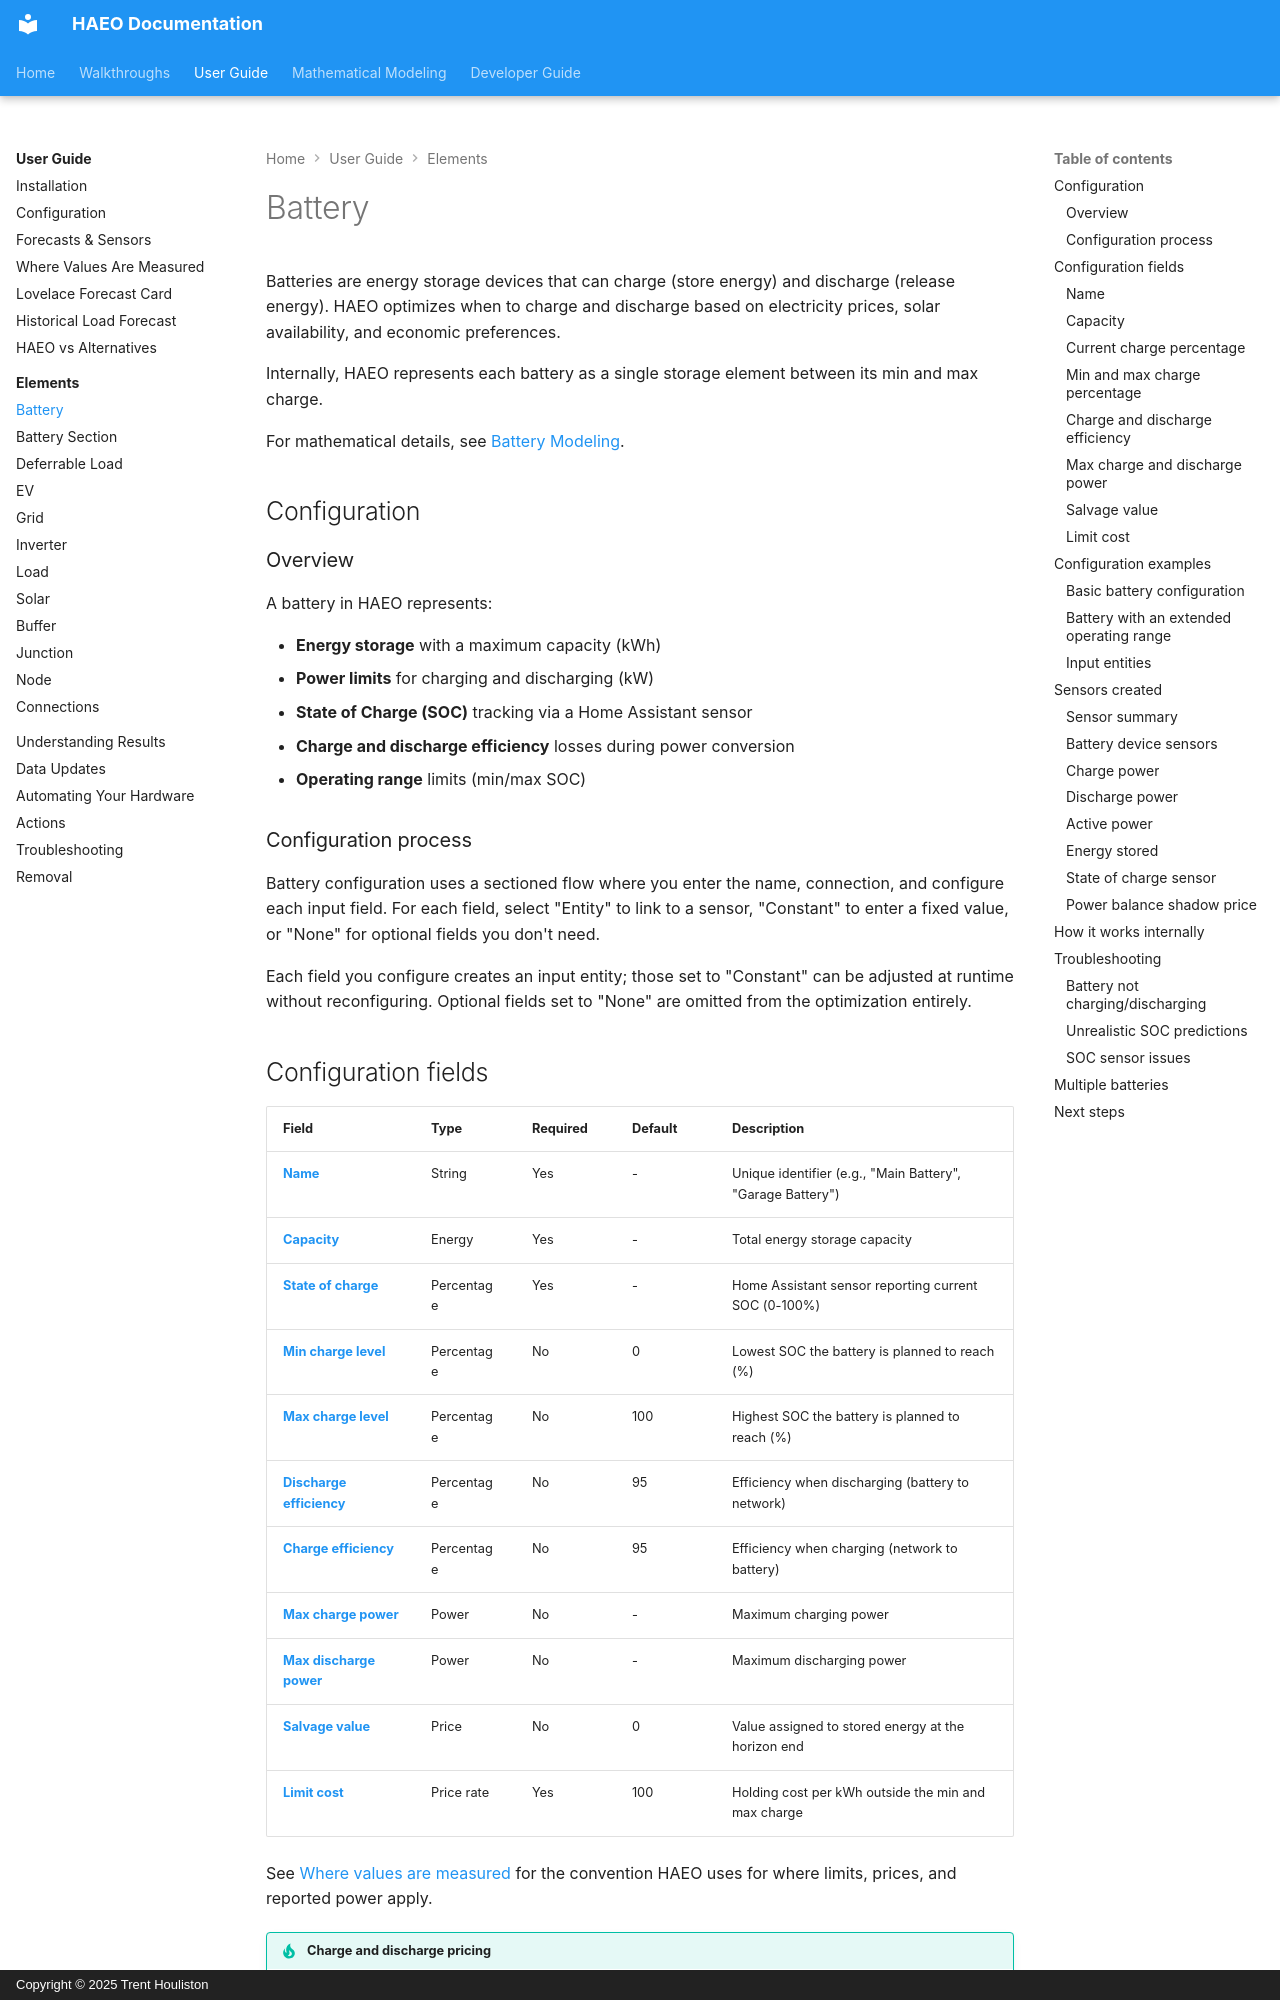

repository: hass-energy/haeo · page: user-guide/elements/battery/index.html · generator: mkdocs · copyright: Copyright © 2025 Trent Houliston

# Battery

Batteries are energy storage devices that can charge (store energy) and discharge (release energy).
HAEO optimizes when to charge and discharge based on electricity prices, solar availability, and economic preferences.

Internally, HAEO represents each battery as a single storage element between its min and max charge.

For mathematical details, see [Battery Modeling](../../modeling/device-layer/battery.md).

## Configuration

### Overview

A battery in HAEO represents:

- **Energy storage** with a maximum capacity (kWh)
- **Power limits** for charging and discharging (kW)
- **State of Charge (SOC)** tracking via a Home Assistant sensor
- **Charge and discharge efficiency** losses during power conversion
- **Operating range** limits (min/max SOC)

### Configuration process

Battery configuration uses a sectioned flow where you enter the name, connection, and configure each input field.
For each field, select "Entity" to link to a sensor, "Constant" to enter a fixed value, or "None" for optional fields you don't need.

Each field you configure creates an input entity; those set to "Constant" can be adjusted at runtime without reconfiguring.
Optional fields set to "None" are omitted from the optimization entirely.
